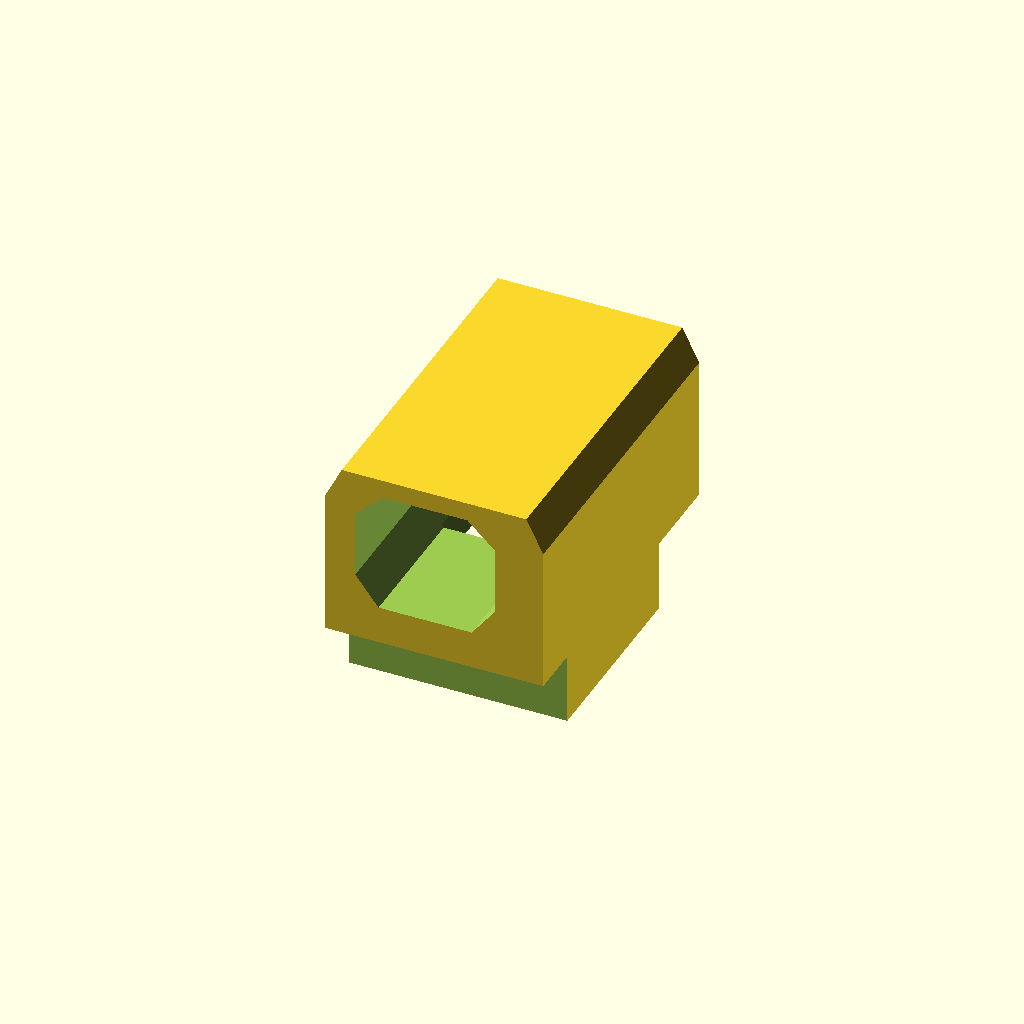
Cell 1: rendered with the file's own defaults.
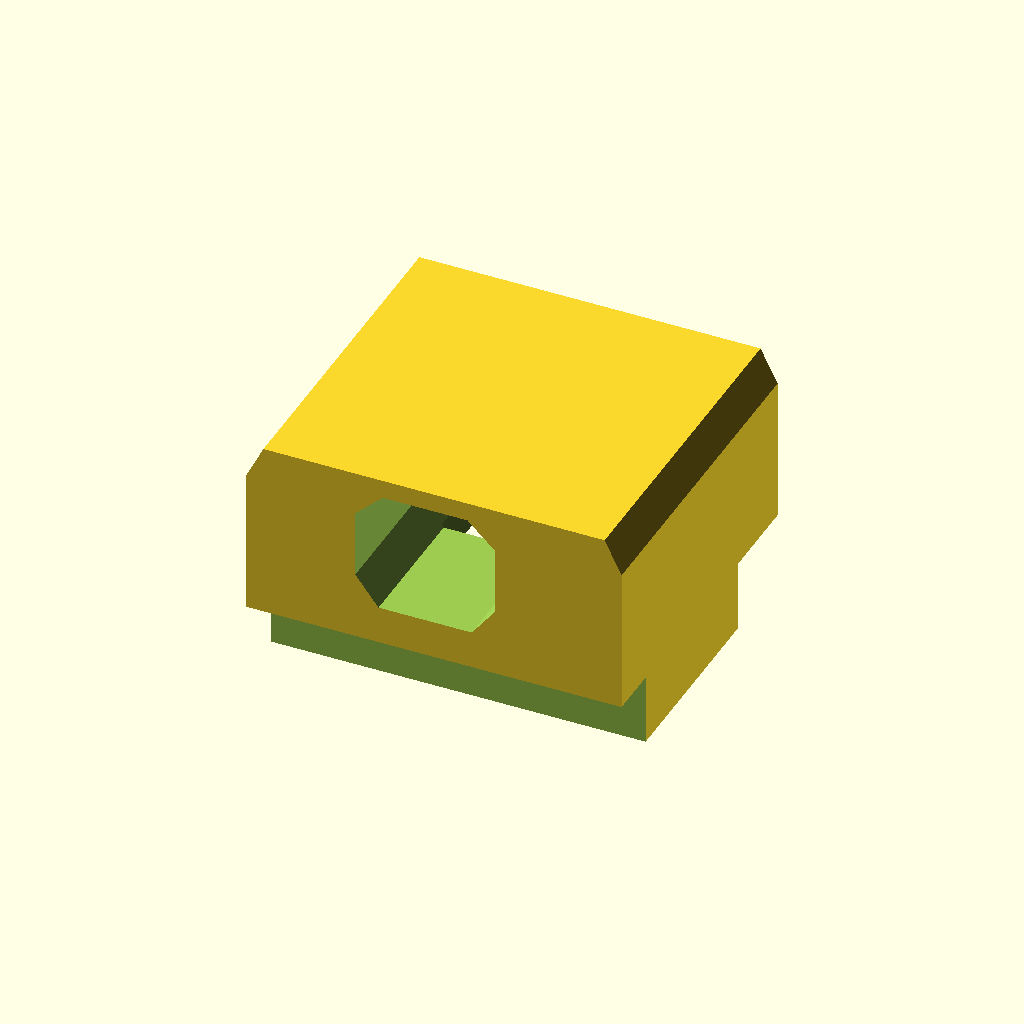
Cell 2 — pcb_w set to 37, the other parameters unchanged.
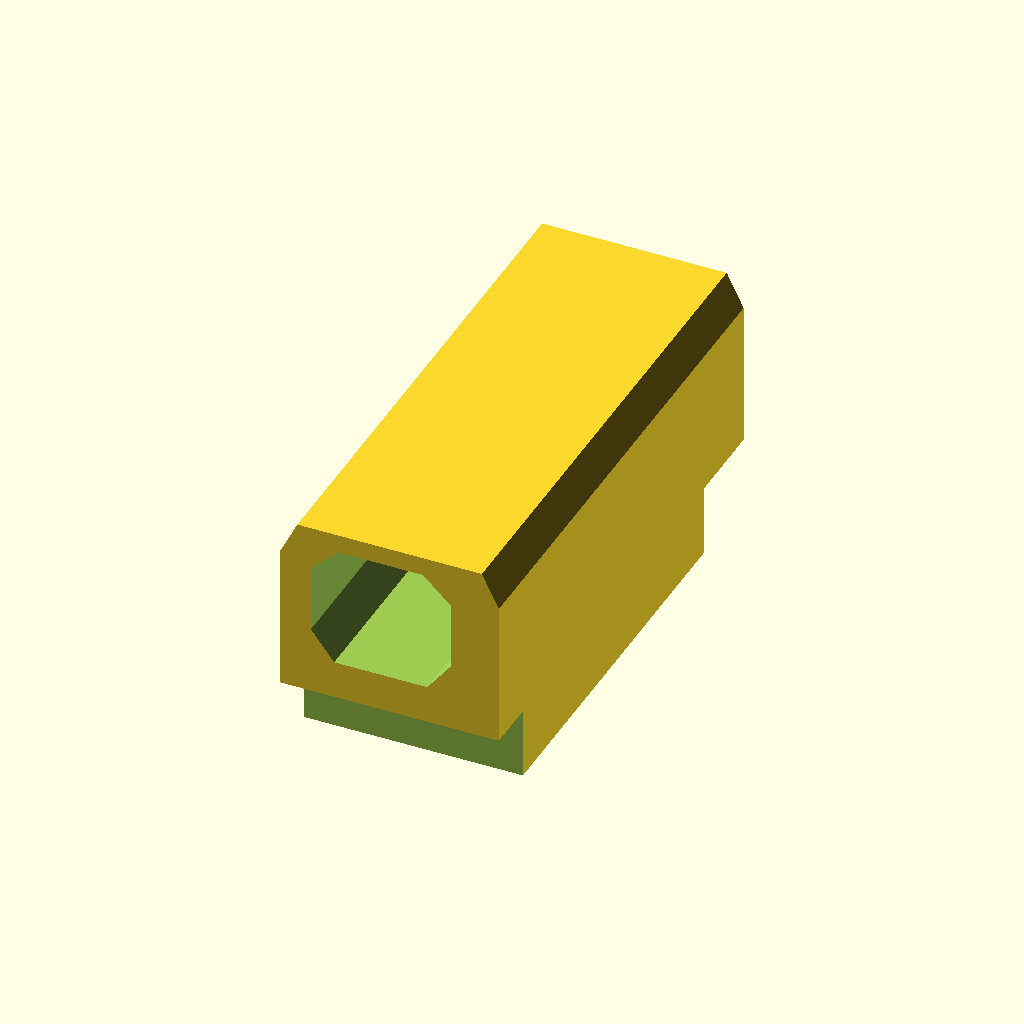
Cell 3: pcb_l = 45 (everything else at default).
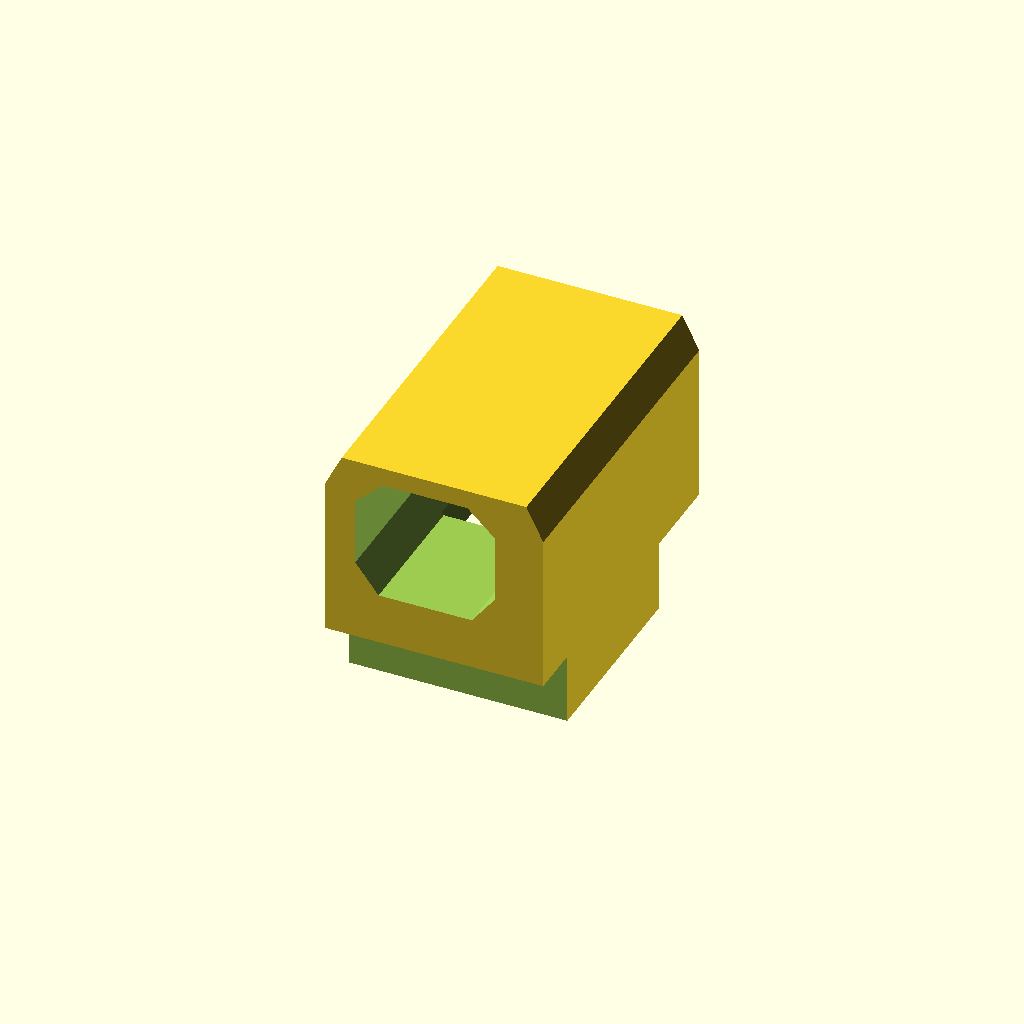
Cell 4: the same model with pcb_t = 3.2.
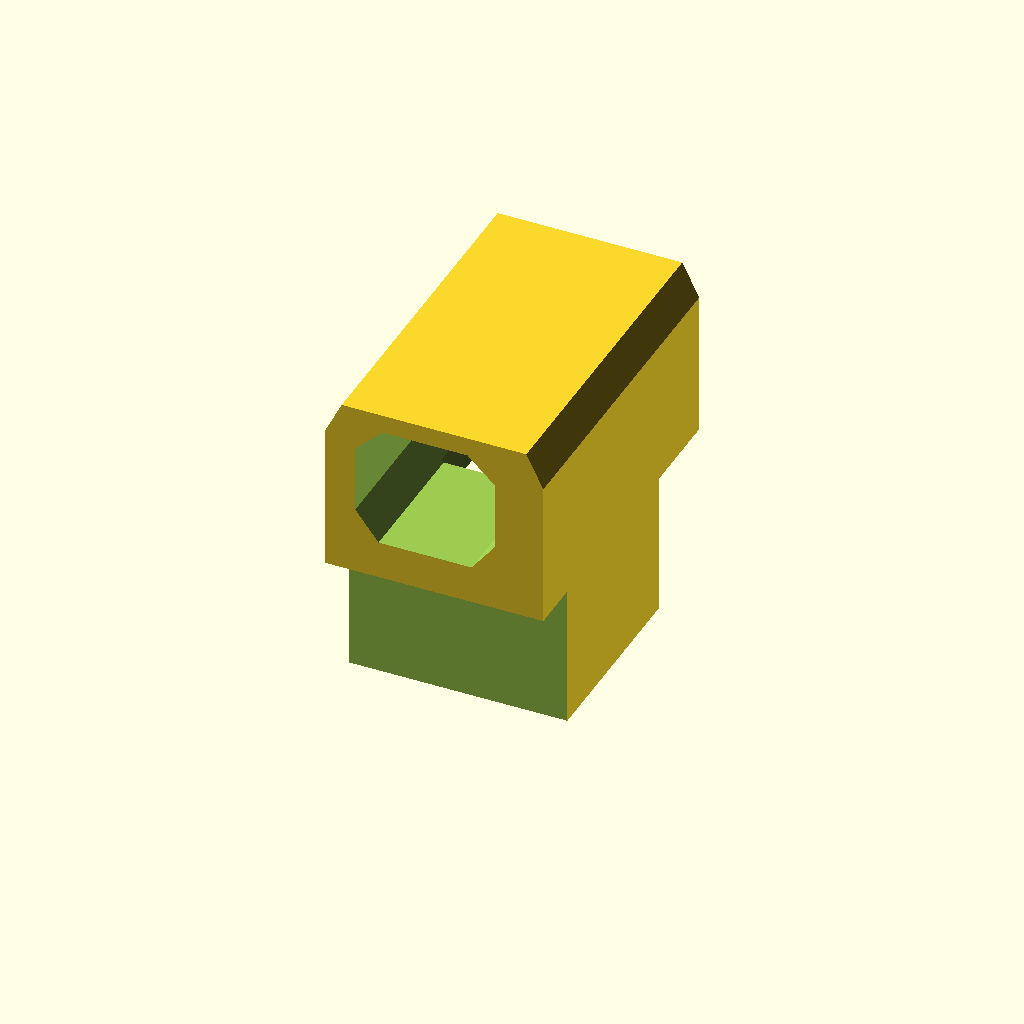
Cell 5: the same model with hdr_h = 17.
One fixed orthographic camera (rotation 55°, 0°, 25°; colour scheme Cornfield) for every cell.
The OpenSCAD source (hardware/enclosure/valor_max30102_onboard_shroud.scad):
// =============================================================================
// valor_max30102_onboard_shroud_v4.scad
// Fully Updated with Wider PCB Slide-In Pocket
// =============================================================================

$fn = 64;

// 1. Hardware Dimensions (Widened to fit your actual 18+ mm board module)
pcb_w          = 18.5;  // Width across X (widened for easy board insertion)
pcb_l          = 22.5;  // Length along Y
pcb_t          = 1.6;   // PCB thickness
hdr_h          = 8.5;   // Black female header height
stack_h        = hdr_h + pcb_t; // 10.1 mm from perfboard to top of PCB

// 2. Optical Window & Internal Component Reliefs
ic_offset_y    = 2.2;   // Optical IC shift toward back of PCB
win_w          = 7.0;   // Optical window width over MAX30102 glass
win_l          = 5.0;   // Optical window length over MAX30102 glass

mask_t         = 2.8;   // Total thickness of protective ceiling above PCB
relief_h       = 1.6;   // Underside pocket depth for tall solder cones & SMDs

pin_trench_w   = 3.4;   // Width of left/right underside slots for header pins
smd_trench_l   = 7.0;   // Front underside relief length for LDO & capacitors

// 3. Exterior & Finger Tunnel Dimensions
wall_left      = 1.6;   // Slim left wall to clear blue TMP117 board
wall_right     = 3.2;   // Sturdy right wall
back_ext       = 10.0;  // Extension behind PCB
front_ext      = 7.0;   // Front finger entry extension

finger_w       = 16.5;  // Finger tunnel width
tunnel_h       = 14.5;  // Finger tunnel height
roof_t         = 2.2;   // Top roof thickness

// Calculated X boundaries
left_x         = -pcb_w / 2.0 - wall_left;
right_x        =  pcb_w / 2.0 + wall_right + 2.5;
total_w        = right_x - left_x;
tunnel_cx      = 1.0;

// Calculated Y boundaries
front_y        = -pcb_l / 2.0 - front_ext;
back_y         =  pcb_l / 2.0 + back_ext;
total_l        = back_y - front_y;

floor_z        = stack_h + mask_t; 
total_h        = floor_z + tunnel_h + roof_t;

module valor_max30102_shroud() {
    difference() {
        // 1. Outer Light-Tight Monolithic Shell
        hull() {
            translate([left_x, front_y, 0])
                cube([total_w, total_l, total_h - 4.0]);
            translate([left_x + 2.0, front_y, 0])
                cube([total_w - 4.0, total_l, total_h]);
        }

        // 2. Lower Pocket for Dual Female Headers + MAX30102 PCB
        translate([-pcb_w / 2.0, -pcb_l / 2.0, -0.1])
            cube([pcb_w, pcb_l, stack_h + 0.1]);

        // Center channel between the two 4-pin female headers
        translate([-pcb_w / 2.0 + 3.0, -pcb_l / 2.0 - 0.5, -0.1])
            cube([pcb_w - 6.0, pcb_l + 1.0, hdr_h - 1.0]);

        // 3. Underside Relief Pockets for the 8 Solder Peaks
        translate([-pcb_w / 2.0, -pcb_l / 2.0, stack_h - 0.1])
            cube([pin_trench_w, pcb_l, relief_h + 0.1]);
        translate([pcb_w / 2.0 - pin_trench_w, -pcb_l / 2.0, stack_h - 0.1])
            cube([pin_trench_w, pcb_l, relief_h + 0.1]);

        // 4. Underside Front Relief Cavity for SMD LDO & Capacitors
        translate([-pcb_w / 2.0, -pcb_l / 2.0, stack_h - 0.1])
            cube([pcb_w, smd_trench_l, relief_h + 0.1]);

        // 5. Precision Optical Aperture Over MAX30102 Glass Window
        hull() {
            translate([-win_w / 2.0, ic_offset_y - win_l / 2.0, stack_h - 0.2])
                cube([win_w, win_l, 0.2]);
            translate([-win_w / 2.0 - 1.5, ic_offset_y - win_l / 2.0 - 1.5, floor_z + 0.1])
                cube([win_w + 3.0, win_l + 3.0, 0.2]);
        }

        // 6. Contoured Finger Tunnel
        hull() {
            translate([tunnel_cx - 5.5, front_y - 1.0, floor_z])
                cube([11.0, total_l - 3.0, 0.5]);
            translate([tunnel_cx - finger_w / 2.0, front_y - 1.0, floor_z + 3.5])
                cube([finger_w, total_l - 3.0, tunnel_h - 6.5]);
            translate([tunnel_cx - 5.0, front_y - 1.0, floor_z + tunnel_h - 1.5])
                cube([10.0, total_l - 3.0, 1.5]);
        }

        // 7. Front & Back Lower Skirt Cutouts
        translate([left_x - 1, front_y - 1, -0.1])
            cube([total_w + 2, front_ext + 0.1, hdr_h]);
        translate([left_x - 1, pcb_l / 2.0 - 0.1, -0.1])
            cube([total_w + 2, back_ext + 1.5, hdr_h]);
    }
}

valor_max30102_shroud();
Customizer parameters (derived from the source; name, type, default, range or options):
pcb_w: number, default 18.5
pcb_l: number, default 22.5
pcb_t: number, default 1.6
hdr_h: number, default 8.5
ic_offset_y: number, default 2.2
win_w: number, default 7
win_l: number, default 5
mask_t: number, default 2.8
relief_h: number, default 1.6
pin_trench_w: number, default 3.4
smd_trench_l: number, default 7
wall_left: number, default 1.6
wall_right: number, default 3.2
back_ext: number, default 10
front_ext: number, default 7
finger_w: number, default 16.5
tunnel_h: number, default 14.5
roof_t: number, default 2.2
tunnel_cx: number, default 1
